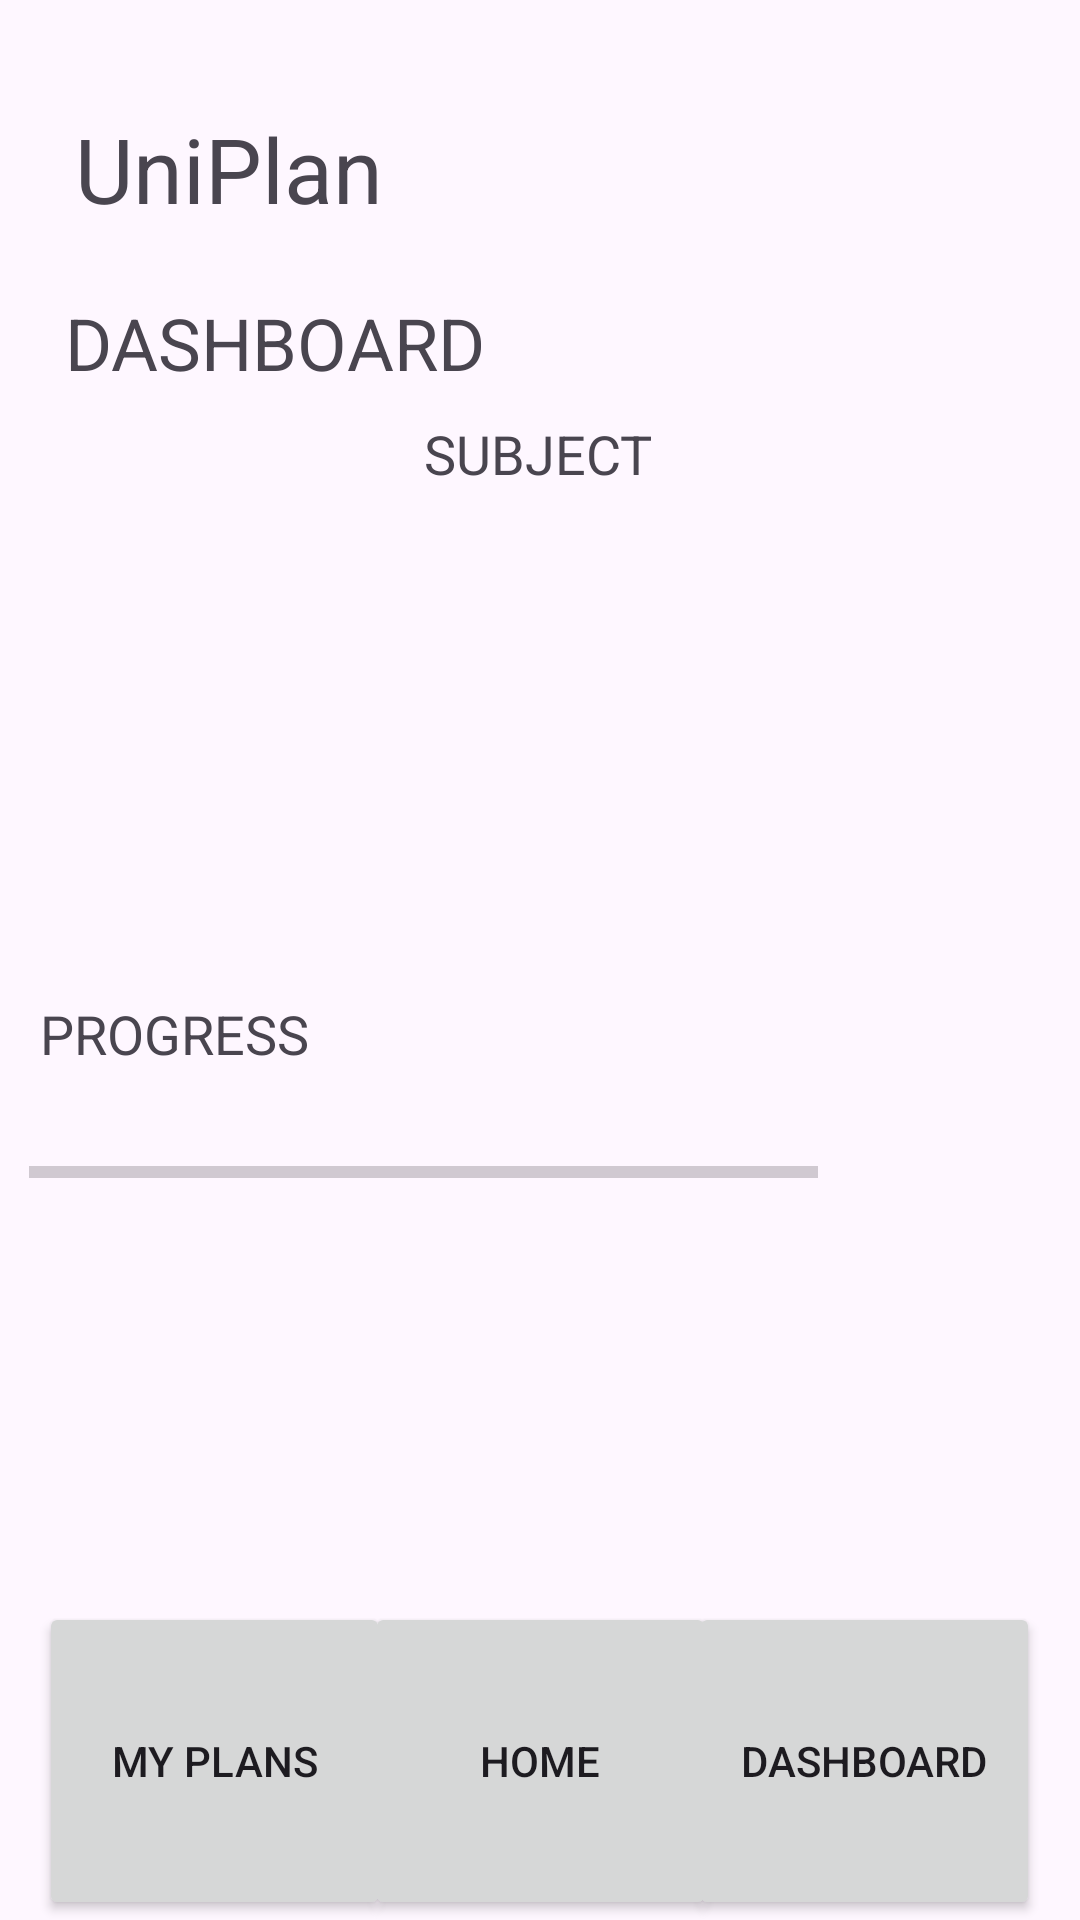

Layout XML and referenced resources for this Android screen:
<!-- AndroidManifest.xml: application theme Theme.UniPlan -->
<!-- res/layout/activity_dashboard.xml -->
<?xml version="1.0" encoding="utf-8"?>
<androidx.constraintlayout.widget.ConstraintLayout xmlns:android="http://schemas.android.com/apk/res/android"
    xmlns:app="http://schemas.android.com/apk/res-auto"
    xmlns:tools="http://schemas.android.com/tools"
    android:id="@+id/main"
    android:layout_width="match_parent"
    android:layout_height="match_parent"
    tools:context=".Dashboard">

    <TextView
        android:id="@+id/textView8"
        android:layout_width="wrap_content"
        android:layout_height="wrap_content"
        android:text="UniPlan"
        android:textSize="30dp"
        app:layout_constraintBottom_toBottomOf="parent"
        app:layout_constraintEnd_toEndOf="parent"
        app:layout_constraintHorizontal_bias="0.097"
        app:layout_constraintStart_toStartOf="parent"
        app:layout_constraintTop_toTopOf="parent"
        app:layout_constraintVertical_bias="0.06" />

    <TextView
        android:id="@+id/textView9"
        android:layout_width="wrap_content"
        android:layout_height="wrap_content"
        android:text="DASHBOARD"
        android:textSize="24dp"
        app:layout_constraintBottom_toBottomOf="parent"
        app:layout_constraintEnd_toEndOf="parent"
        app:layout_constraintHorizontal_bias="0.098"
        app:layout_constraintStart_toStartOf="parent"
        app:layout_constraintTop_toTopOf="parent"
        app:layout_constraintVertical_bias="0.161" />

    <Button
        android:id="@+id/button1"
        android:layout_width="117dp"
        android:layout_height="106dp"
        android:text="MY PLANS"
        app:layout_constraintBottom_toBottomOf="parent"
        app:layout_constraintEnd_toEndOf="parent"
        app:layout_constraintHorizontal_bias="0.054"
        app:layout_constraintStart_toStartOf="parent"
        app:layout_constraintTop_toTopOf="parent"
        app:layout_constraintVertical_bias="1.0"
        tools:ignore="MissingConstraints"
        android:onClick="plan"/>

    <Button
        android:id="@+id/button2"
        android:layout_width="117dp"
        android:layout_height="106dp"
        android:text="DASHBOARD"
        app:layout_constraintBottom_toBottomOf="parent"
        app:layout_constraintEnd_toEndOf="parent"
        app:layout_constraintHorizontal_bias="0.945"
        app:layout_constraintStart_toStartOf="parent"
        app:layout_constraintTop_toTopOf="parent"
        app:layout_constraintVertical_bias="1.0"
        tools:ignore="MissingConstraints"
        android:onClick="dashboard"/>

    <Button
        android:id="@+id/button3"
        android:layout_width="117dp"
        android:layout_height="106dp"
        android:text="HOME"
        app:layout_constraintBottom_toBottomOf="parent"
        app:layout_constraintEnd_toEndOf="parent"
        app:layout_constraintStart_toStartOf="parent"
        app:layout_constraintTop_toTopOf="parent"
        app:layout_constraintVertical_bias="1.0"
        tools:ignore="MissingConstraints"
        android:onClick="home"/>

    <TextView
        android:id="@+id/textView10"
        android:layout_width="wrap_content"
        android:layout_height="wrap_content"
        android:text="SUBJECT"
        android:textSize="18dp"
        app:layout_constraintBottom_toBottomOf="parent"
        app:layout_constraintEnd_toEndOf="parent"
        app:layout_constraintHorizontal_bias="0.498"
        app:layout_constraintStart_toStartOf="parent"
        app:layout_constraintTop_toTopOf="parent"
        app:layout_constraintVertical_bias="0.226" />

    <ProgressBar
        android:id="@+id/progressBar"
        style="?android:attr/progressBarStyleHorizontal"
        android:layout_width="263dp"
        android:layout_height="60dp"
        app:layout_constraintBottom_toBottomOf="parent"
        app:layout_constraintEnd_toEndOf="parent"
        app:layout_constraintHorizontal_bias="0.101"
        app:layout_constraintStart_toStartOf="parent"
        app:layout_constraintTop_toTopOf="parent"
        app:layout_constraintVertical_bias="0.622" />

    <TextView
        android:id="@+id/textView11"
        android:layout_width="wrap_content"
        android:layout_height="wrap_content"
        android:text="PROGRESS"
        android:textSize="18dp"
        app:layout_constraintBottom_toBottomOf="parent"
        app:layout_constraintEnd_toEndOf="parent"
        app:layout_constraintHorizontal_bias="0.049"
        app:layout_constraintStart_toStartOf="parent"
        app:layout_constraintTop_toTopOf="parent"
        app:layout_constraintVertical_bias="0.54" />

</androidx.constraintlayout.widget.ConstraintLayout>
<!-- resources referenced by this layout -->
<resources>
  <style name="Theme.UniPlan" parent="Base.Theme.UniPlan" />
  <style name="Base.Theme.UniPlan" parent="Theme.Material3.DayNight.NoActionBar">
          
          
      </style>
</resources>
